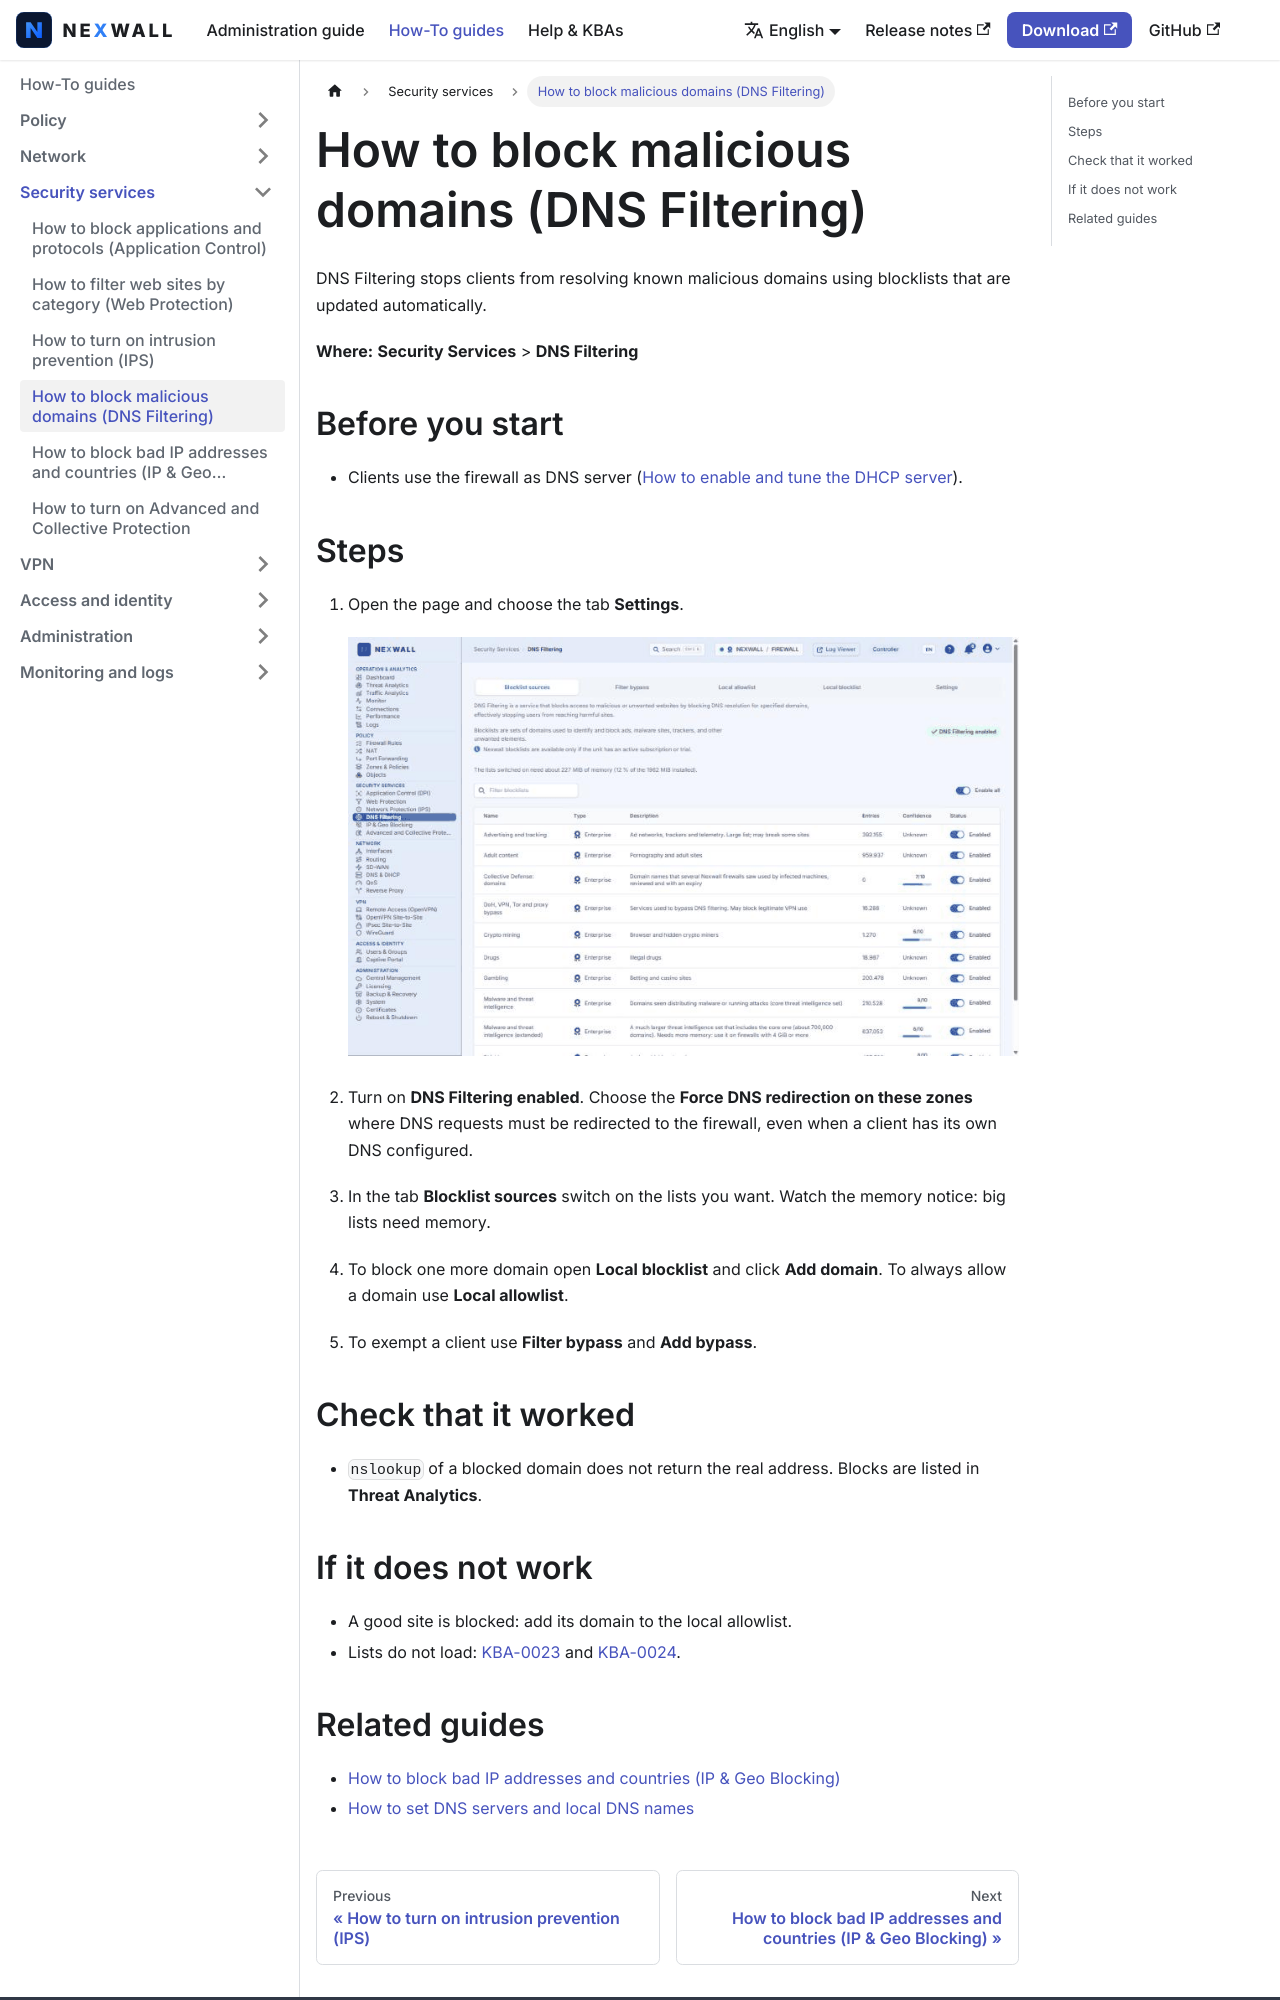

repository: nexwall/nexwall-docs · page: docs/howto/security/dns-filtering/index.html · generator: docusaurus

---
title: 'How to block malicious domains (DNS Filtering)'
sidebar_position: 32
description: 'Enable DNS blocklists, force clients to use the firewall DNS and manage a local allowlist and blocklist.'
---

# How to block malicious domains (DNS Filtering)

DNS Filtering stops clients from resolving known malicious domains using blocklists that are updated automatically.

**Where:** **Security Services** > **DNS Filtering**

## Before you start

- Clients use the firewall as DNS server ([How to enable and tune the DHCP server](../network/dhcp-server.md)).

## Steps

1. Open the page and choose the tab **Settings**.

   ![DNS Filtering page](/img/screenshots/howto/en/dns-filtering-1.png)

2. Turn on **DNS Filtering enabled**. Choose the **Force DNS redirection on these zones** where DNS requests must be redirected to the firewall, even when a client has its own DNS configured.
3. In the tab **Blocklist sources** switch on the lists you want. Watch the memory notice: big lists need memory.
4. To block one more domain open **Local blocklist** and click **Add domain**. To always allow a domain use **Local allowlist**.
5. To exempt a client use **Filter bypass** and **Add bypass**.

## Check that it worked

- `nslookup` of a blocked domain does not return the real address. Blocks are listed in **Threat Analytics**.
